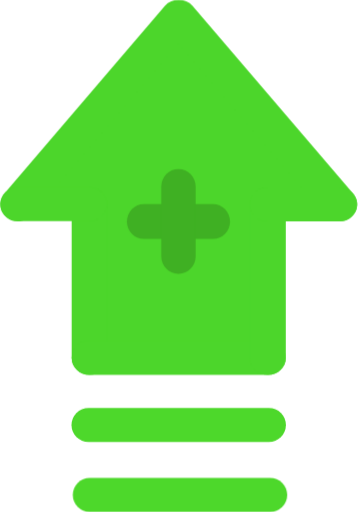
t = 0.00 s
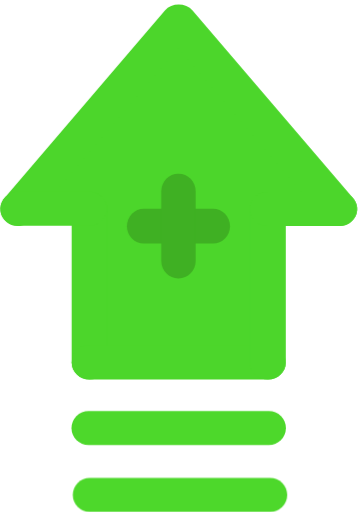
t = 0.18 s
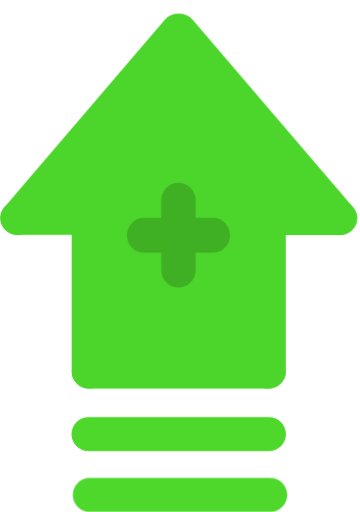
t = 0.53 s
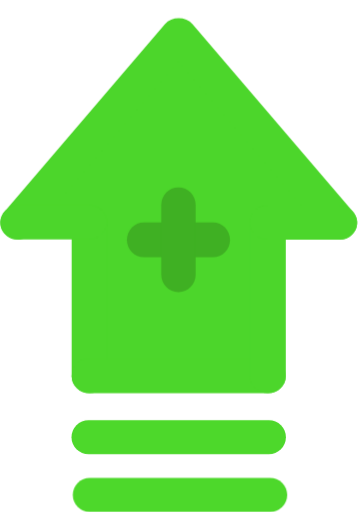
t = 0.70 s
t = 0.88 s: frame unchanged from t = 0.53 s, image omitted
t = 1.23 s: frame unchanged from t = 0.18 s, image omitted

The animated SVG that drew these frames (rendered in a browser with its animation timeline set to each time). Animation: 2 CSS @keyframes rules; one cycle of 1.40 s, repeats indefinitely.

<svg id="ejf4is8bhx0q1" xmlns="http://www.w3.org/2000/svg" xmlns:xlink="http://www.w3.org/1999/xlink" viewBox="0 0 59 84" shape-rendering="geometricPrecision" text-rendering="geometricPrecision" width="59" height="84"><style><![CDATA[#ejf4is8bhx0q2_to {animation: ejf4is8bhx0q2_to__to 1400ms linear infinite normal forwards}@keyframes ejf4is8bhx0q2_to__to { 0% {transform: translate(29.282101px,26.748821px)} 50% {transform: translate(29.282101px,29.748821px)} 100% {transform: translate(29.282101px,26.748821px)} }#ejf4is8bhx0q13_to {animation: ejf4is8bhx0q13_to__to 1400ms linear infinite normal forwards}@keyframes ejf4is8bhx0q13_to__to { 0% {transform: translate(29.282450px,69.727496px)} 50% {transform: translate(29.282450px,71.727496px)} 100% {transform: translate(29.282450px,69.727496px)} }]]></style><g id="ejf4is8bhx0q2_to" transform="translate(29.282101,26.748821)"><g id="ejf4is8bhx0q2" transform="translate(-29.282101,-30.748821)"><g id="ejf4is8bhx0q3"><path id="ejf4is8bhx0q4" d="M43.327200,33.532200L43.327200,58.457200L15.140300,58.457200L15.140300,33.532200L3.865480,33.532200L29.233700,3.040530L54.602000,33.532200L43.327200,33.532200Z" transform="matrix(1 0 0 1 0 4)" fill="rgb(76,214,43)" stroke="none" stroke-width="1"/><path id="ejf4is8bhx0q5" d="M55.639200,36.321100C54.790200,36.321100,53.950000,35.971400,53.370300,35.294400L29.281200,7.160710L5.195000,35.294400C4.167380,36.494500,2.328780,36.665100,1.075730,35.691600C-0.177327,34.709700,-0.361767,32.950200,0.659999,31.755700L27.012200,0.975602C28.127700,-0.325201,30.431800,-0.325201,31.547200,0.975602L57.902300,31.755700C58.927000,32.950200,58.739700,34.712500,57.486600,35.691600C56.945000,36.114100,56.292100,36.321100,55.639200,36.321100Z" transform="matrix(1 0 0 1 0 3.99944337000000)" fill="rgb(76,214,43)" stroke="none" stroke-width="1"/><path id="ejf4is8bhx0q6" d="M14.642300,61.498200C13.023300,61.498200,11.714600,60.247800,11.714600,58.700800L11.714600,33.524000C11.714600,31.977000,13.023300,30.726600,14.642300,30.726600C16.261300,30.726600,17.570000,31.977000,17.570000,33.524000L17.570000,58.700800C17.570000,60.247800,16.261300,61.498200,14.642300,61.498200Z" transform="matrix(1 0 0 1 0 4)" fill="rgb(76,214,43)" stroke="none" stroke-width="1"/><path id="ejf4is8bhx0q7" d="M43.919300,61.497900L14.642300,61.497900C13.023300,61.497900,11.714600,60.247500,11.714600,58.700500C11.714600,57.153500,13.023300,55.903100,14.642300,55.903100L43.919300,55.903100C45.538300,55.903100,46.847000,57.153500,46.847000,58.700500C46.847000,60.247500,45.538300,61.497900,43.919300,61.497900Z" transform="matrix(1 0 0 1 0 4)" fill="rgb(76,214,43)" stroke="none" stroke-width="1"/><path id="ejf4is8bhx0q8" d="M43.919900,61.498200C42.300900,61.498200,40.992200,60.247800,40.992200,58.700800L40.992200,33.524000C40.992200,31.977000,42.300900,30.726600,43.919900,30.726600C45.538900,30.726600,46.847600,31.977000,46.847600,33.524000L46.847600,58.700800C46.847600,60.247800,45.538900,61.498200,43.919900,61.498200Z" transform="matrix(1 0 0 1 0 4)" fill="rgb(76,214,43)" stroke="none" stroke-width="1"/><path id="ejf4is8bhx0q9" d="M14.643100,36.321400L2.929410,36.321400C1.310390,36.321400,0.001709,35.071000,0.001709,33.524000C0.001709,31.977000,1.310390,30.726600,2.929410,30.726600L14.643100,30.726600C16.262100,30.726600,17.570800,31.977000,17.570800,33.524000C17.570800,35.071000,16.262100,36.321400,14.643100,36.321400Z" transform="matrix(1 0 0 1 0 3.95400000000000)" fill="rgb(76,214,43)" stroke="none" stroke-width="1"/><path id="ejf4is8bhx0q10" d="M55.636500,36.321400L43.919900,36.321400C42.300900,36.321400,40.992200,35.071000,40.992200,33.524000C40.992200,31.977000,42.300900,30.726600,43.919900,30.726600L55.636500,30.726600C57.255500,30.726600,58.564200,31.977000,58.564200,33.524000C58.564200,35.071000,57.255500,36.321400,55.636500,36.321400Z" transform="matrix(1 0 0 1 0 4)" fill="rgb(76,214,43)" stroke="none" stroke-width="1"/><path id="ejf4is8bhx0q11" d="M34.872000,39.201400L23.597300,39.201400C22.038500,39.201400,20.778600,37.922200,20.778600,36.339700C20.778600,34.757200,22.038500,33.478000,23.597300,33.478000L34.872000,33.478000C36.430800,33.478000,37.690700,34.757200,37.690700,36.339700C37.690700,37.922200,36.430800,39.201400,34.872000,39.201400Z" transform="matrix(1 0 0 1 0 4)" fill="rgb(63,176,35)" stroke="none" stroke-width="1"/><path id="ejf4is8bhx0q12" d="M29.234200,44.922200C27.675500,44.922200,26.415500,43.643000,26.415500,42.060500L26.415500,30.619400C26.415500,29.036900,27.675500,27.757700,29.234200,27.757700C30.793000,27.757700,32.052900,29.036900,32.052900,30.619400L32.052900,42.060500C32.052900,43.643000,30.793000,44.922200,29.234200,44.922200Z" transform="matrix(1 0 0 1 0 4)" fill="rgb(63,176,35)" stroke="none" stroke-width="1"/></g></g></g><g id="ejf4is8bhx0q13_to" transform="translate(29.282450,69.727496)"><rect id="ejf4is8bhx0q13" width="35.177300" height="5.590710" rx="2.795360" ry="2.795360" transform="translate(-17.588650,-2.795360)" fill="rgb(77,216,43)" stroke="none" stroke-width="1"/></g><rect id="ejf4is8bhx0q14" width="35.177300" height="5.590710" rx="2.795360" ry="2.795360" transform="matrix(1 0 0 1 11.91135000000000 78.40930000000000)" fill="rgb(77,216,43)" stroke="none" stroke-width="1"/></svg>